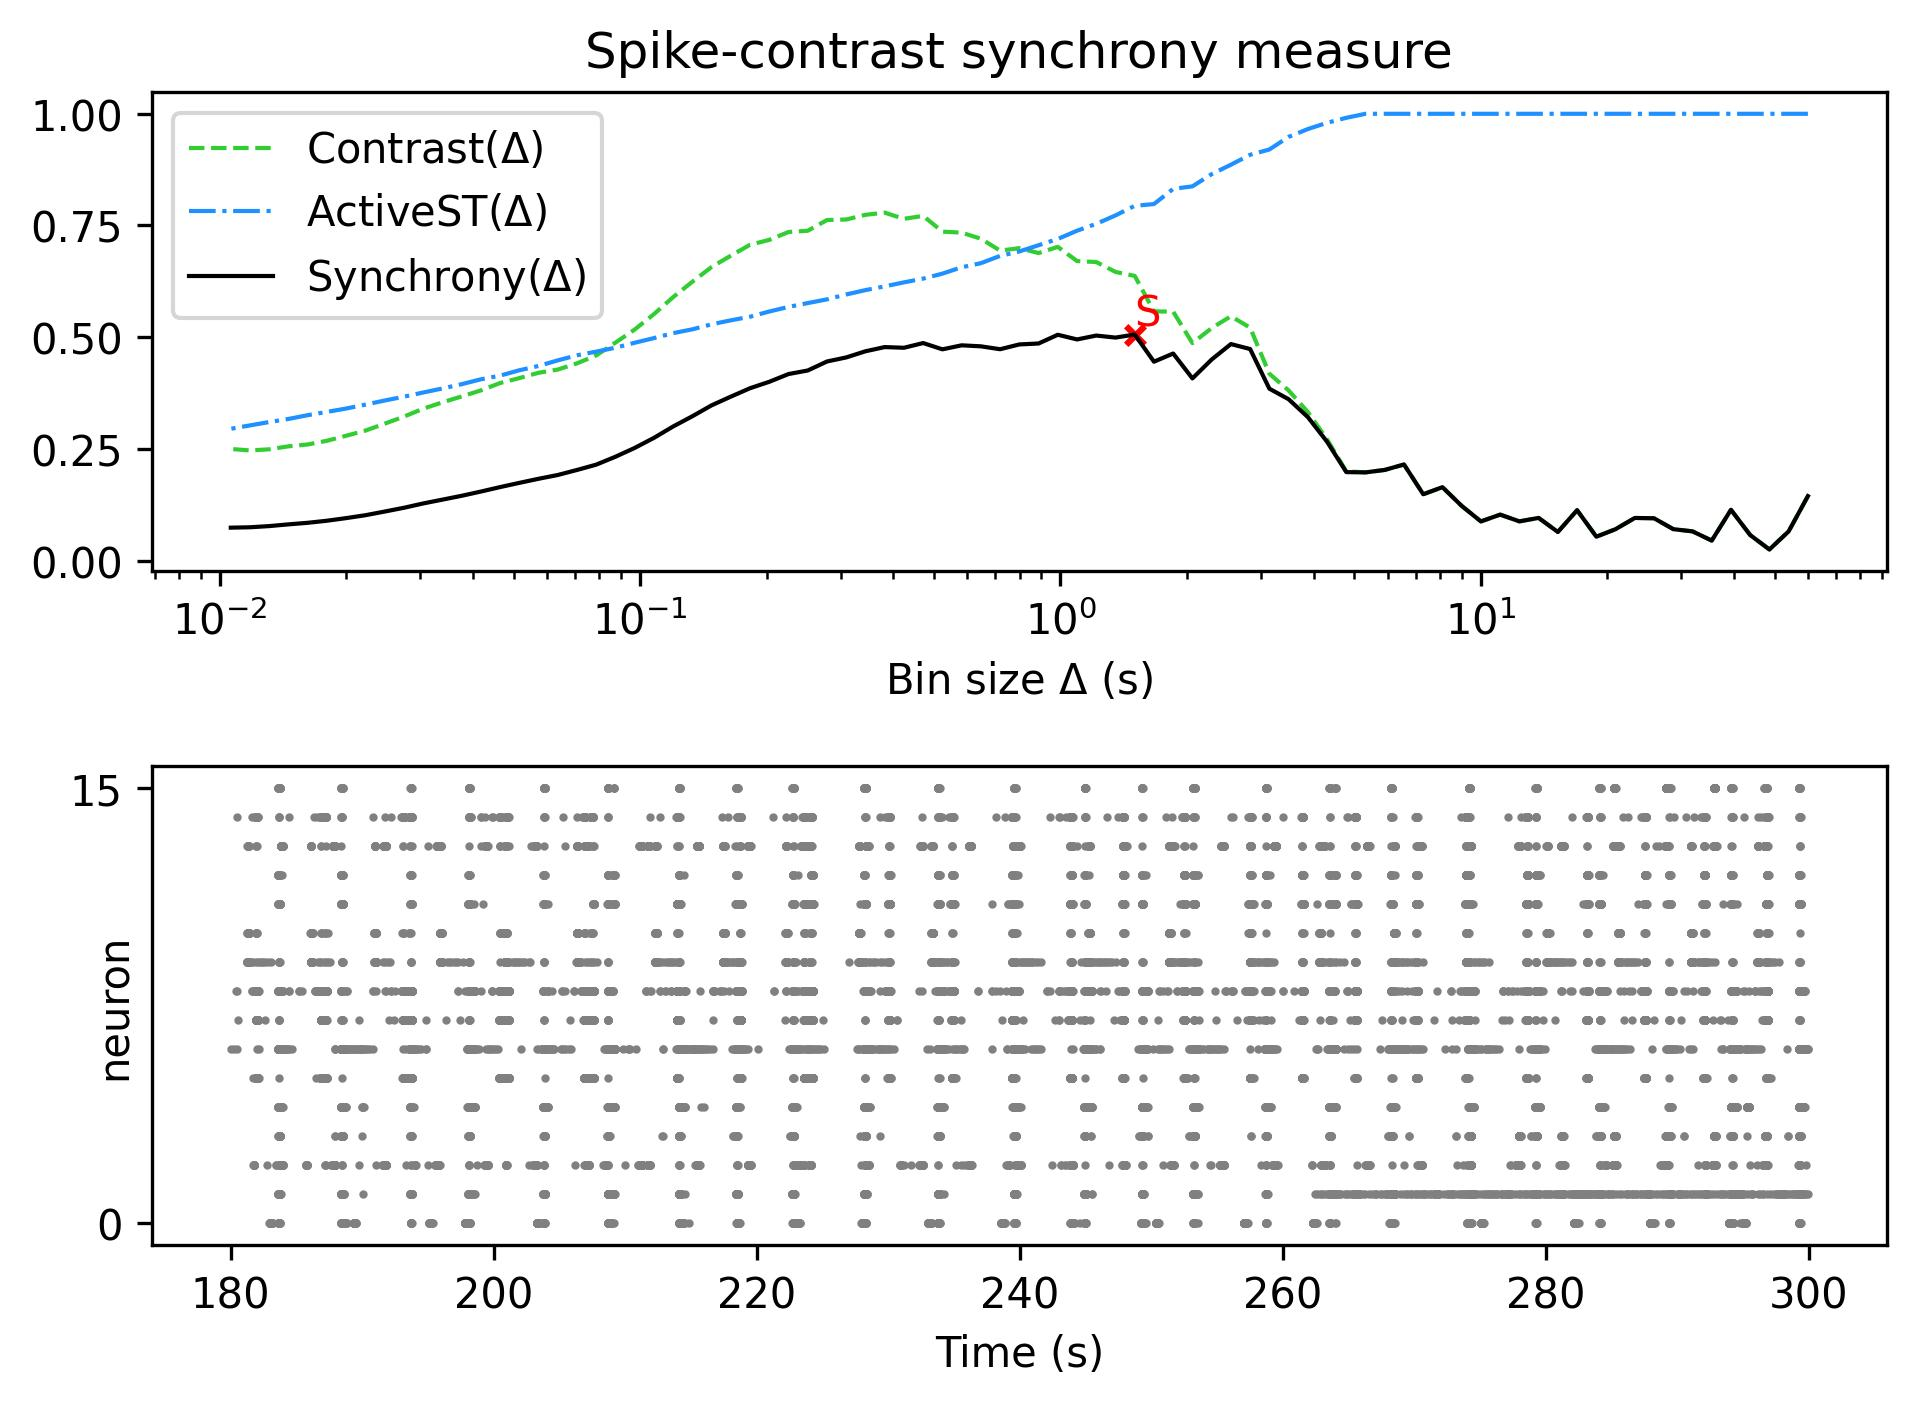

Values plotted in this chart, from the file beside it:
, Spike-contrast (60.0 s), Spike-contrast (54.0 s), Spike-contrast (48.6 s), Spike-contrast (43.74 s), Spike-contrast (39.366 s), Spike-contrast (35.429 s), Spike-contrast (31.886 s), Spike-contrast (28.698 s), Spike-contrast (25.828 s), Spike-contrast (23.245 s), Spike-contrast (20.921 s), Spike-contrast (18.829 s), Spike-contrast (16.946 s), Spike-contrast (15.251 s), Spike-contrast (13.726 s), Spike-contrast (12.353 s), Spike-contrast (11.118 s), Spike-contrast (10.006 s), Spike-contrast (9.006 s), Spike-contrast (8.105 s), Spike-contrast (7.295 s), Spike-contrast (6.565 s), Spike-contrast (5.909 s)
0, 0.1443, 0.06548, 0.02489, 0.05719, 0.1137, 0.04481, 0.06546, 0.0704, 0.09475, 0.09544, 0.07035, 0.05351, 0.1128, 0.06408, 0.09556, 0.08783, 0.1029, 0.0877, 0.1224, 0.1643, 0.1485, 0.2151, 0.2029
